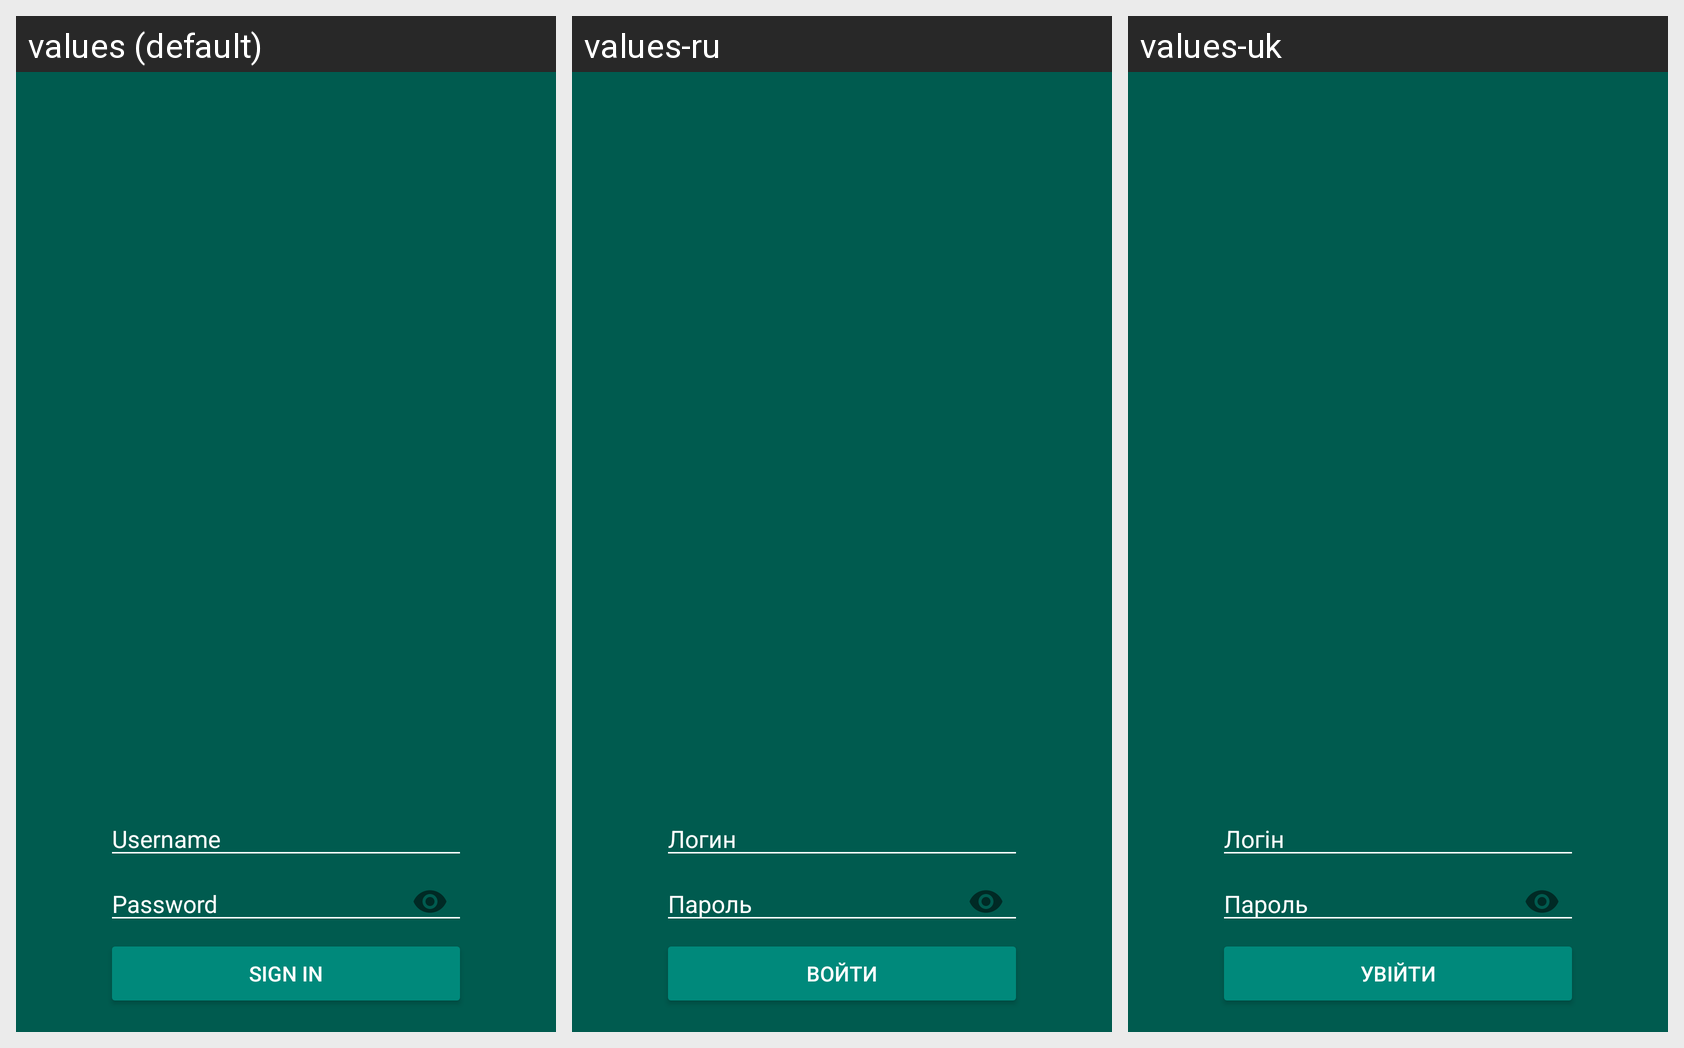

This grid shows one Android layout under several languages. Give, for every string resource on the screen, its name, the default text and each shown locale's text.
Android screen res/layout/activity_login.xml rendered under 3 locales, left to right: values (default), values-ru, values-uk. Device: Nexus 5 (rendered at 1080×1920; each locale shown at half size, 540×960, under a caption strip naming it); theme AppTheme.
Strings drawn on this screen, with the default value and each locale's value (text and hints the layout hard-codes appear in the picture but are not listed):

etLogin
  values: Username
  values-ru: Логин
  values-uk: Логін

etPassword
  values: Password
  values-ru: Пароль
  values-uk: Пароль

bLogin
  values: Sign in
  values-ru: Войти
  values-uk: Увійти
